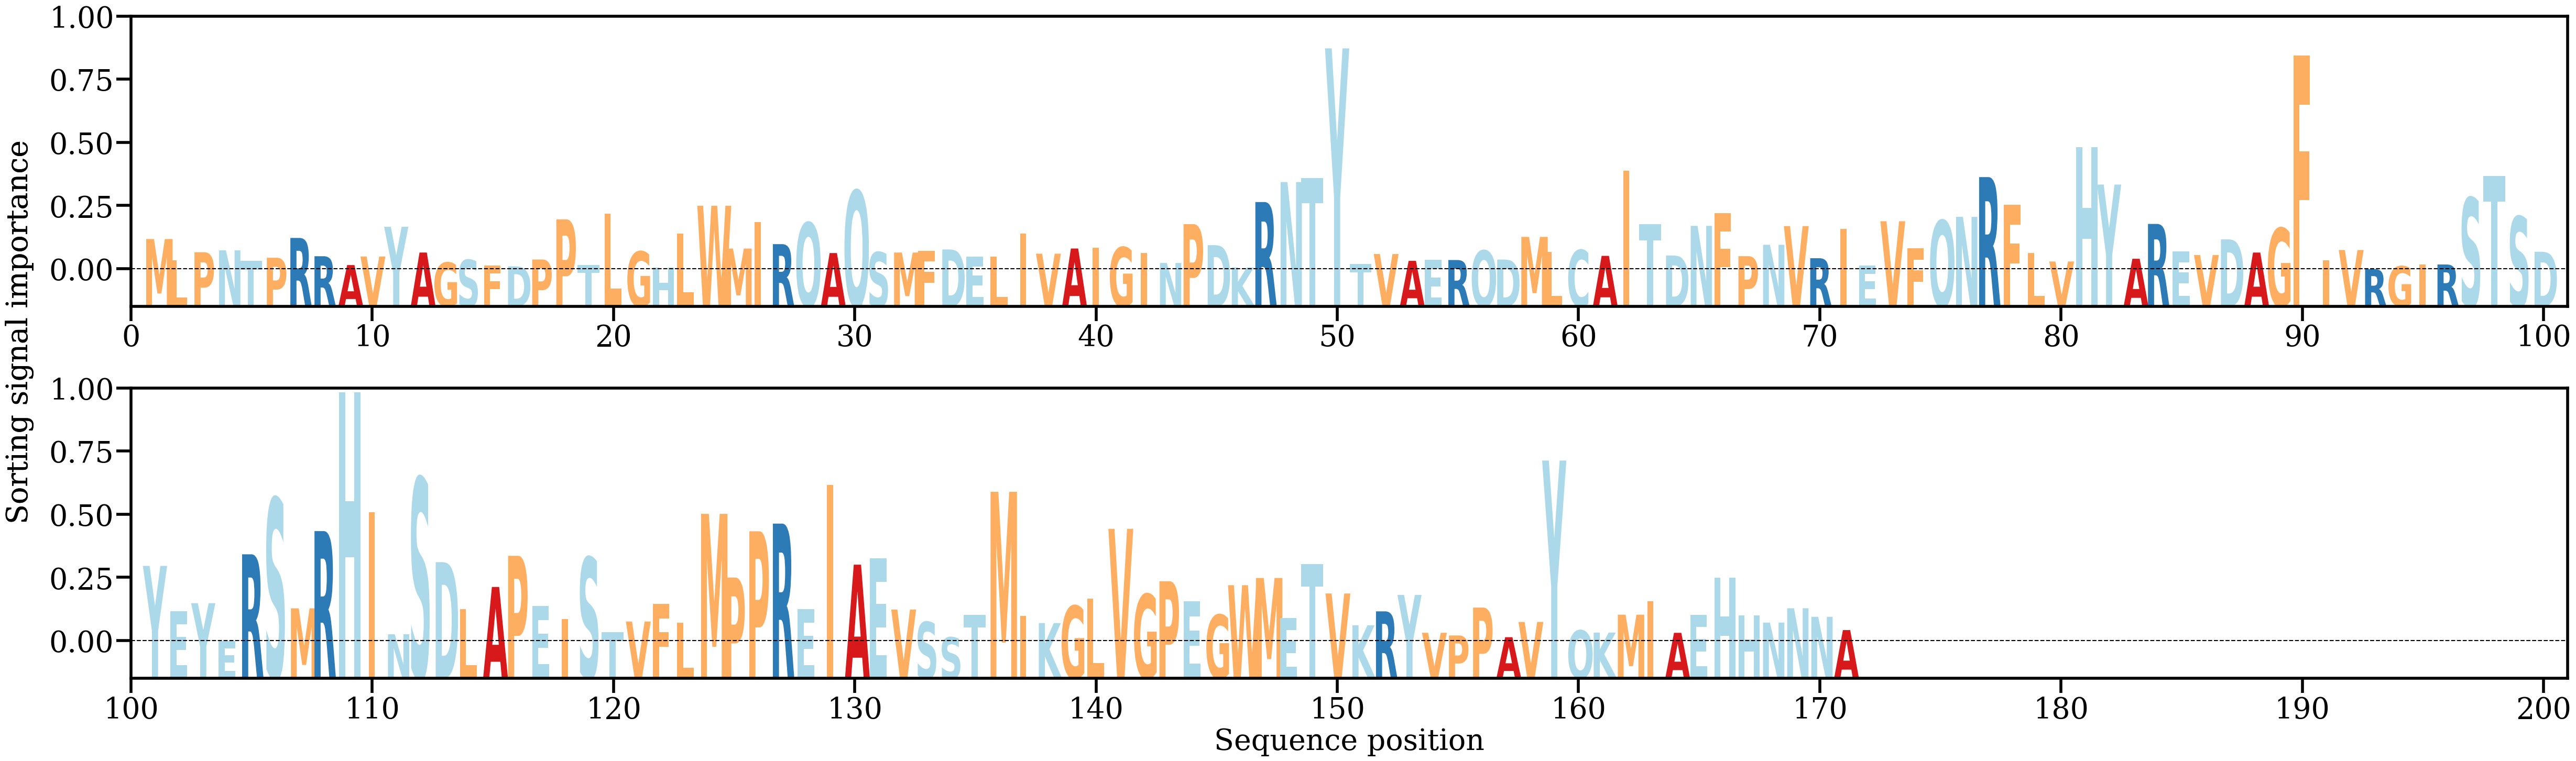

The data file committed next to this chart (first rows):
AA, Alpha
M, [0.00427188]
L, [0.00128852]
P, [0.00244025]
N, [0.00269969]
T, [0.00124445]
P, [0.00166503]
R, [0.00442318]
R, [0.00187787]
A, [0.00064772]
V, [0.00184415]
Y, [0.00598022]
A, [0.00239089]
G, [0.00099792]
S, [0.00137504]
F, [0.00059185]
D, [0.00046705]
P, [0.00142503]
P, [0.00701333]
T, [0.00067776]
L, [0.00783287]
G, [0.00253844]
H, [0.00025669]
L, [0.00501975]
W, [0.00890244]
M, [0.00294465]
I, [0.00659854]
R, [0.00355988]
Q, [0.00655443]
A, [0.0023196]
Q, [0.01101844]
S, [0.00244028]
M, [0.00239076]
F, [0.00265464]
D, [0.00281839]
E, [0.00181735]
L, [0.00179329]
I, [0.00500311]
V, [0.00223089]
A, [0.00295196]
I, [0.00309269]
G, [0.00313031]
I, [0.00234663]
N, [0.00094216]
P, [0.00634195]
D, [0.00341991]
K, [0.0003089]
R, [0.00942045]
N, [0.012203]
T, [0.01272446]
Y, [0.03081156]
T, [0.00080724]
V, [0.00219087]
A, [0.00123529]
E, [0.00138183]
R, [0.0013501]
Q, [0.0026723]
D, [0.00141779]
M, [0.00456736]
L, [0.00245823]
C, [0.0027513]
... 111 more rows
